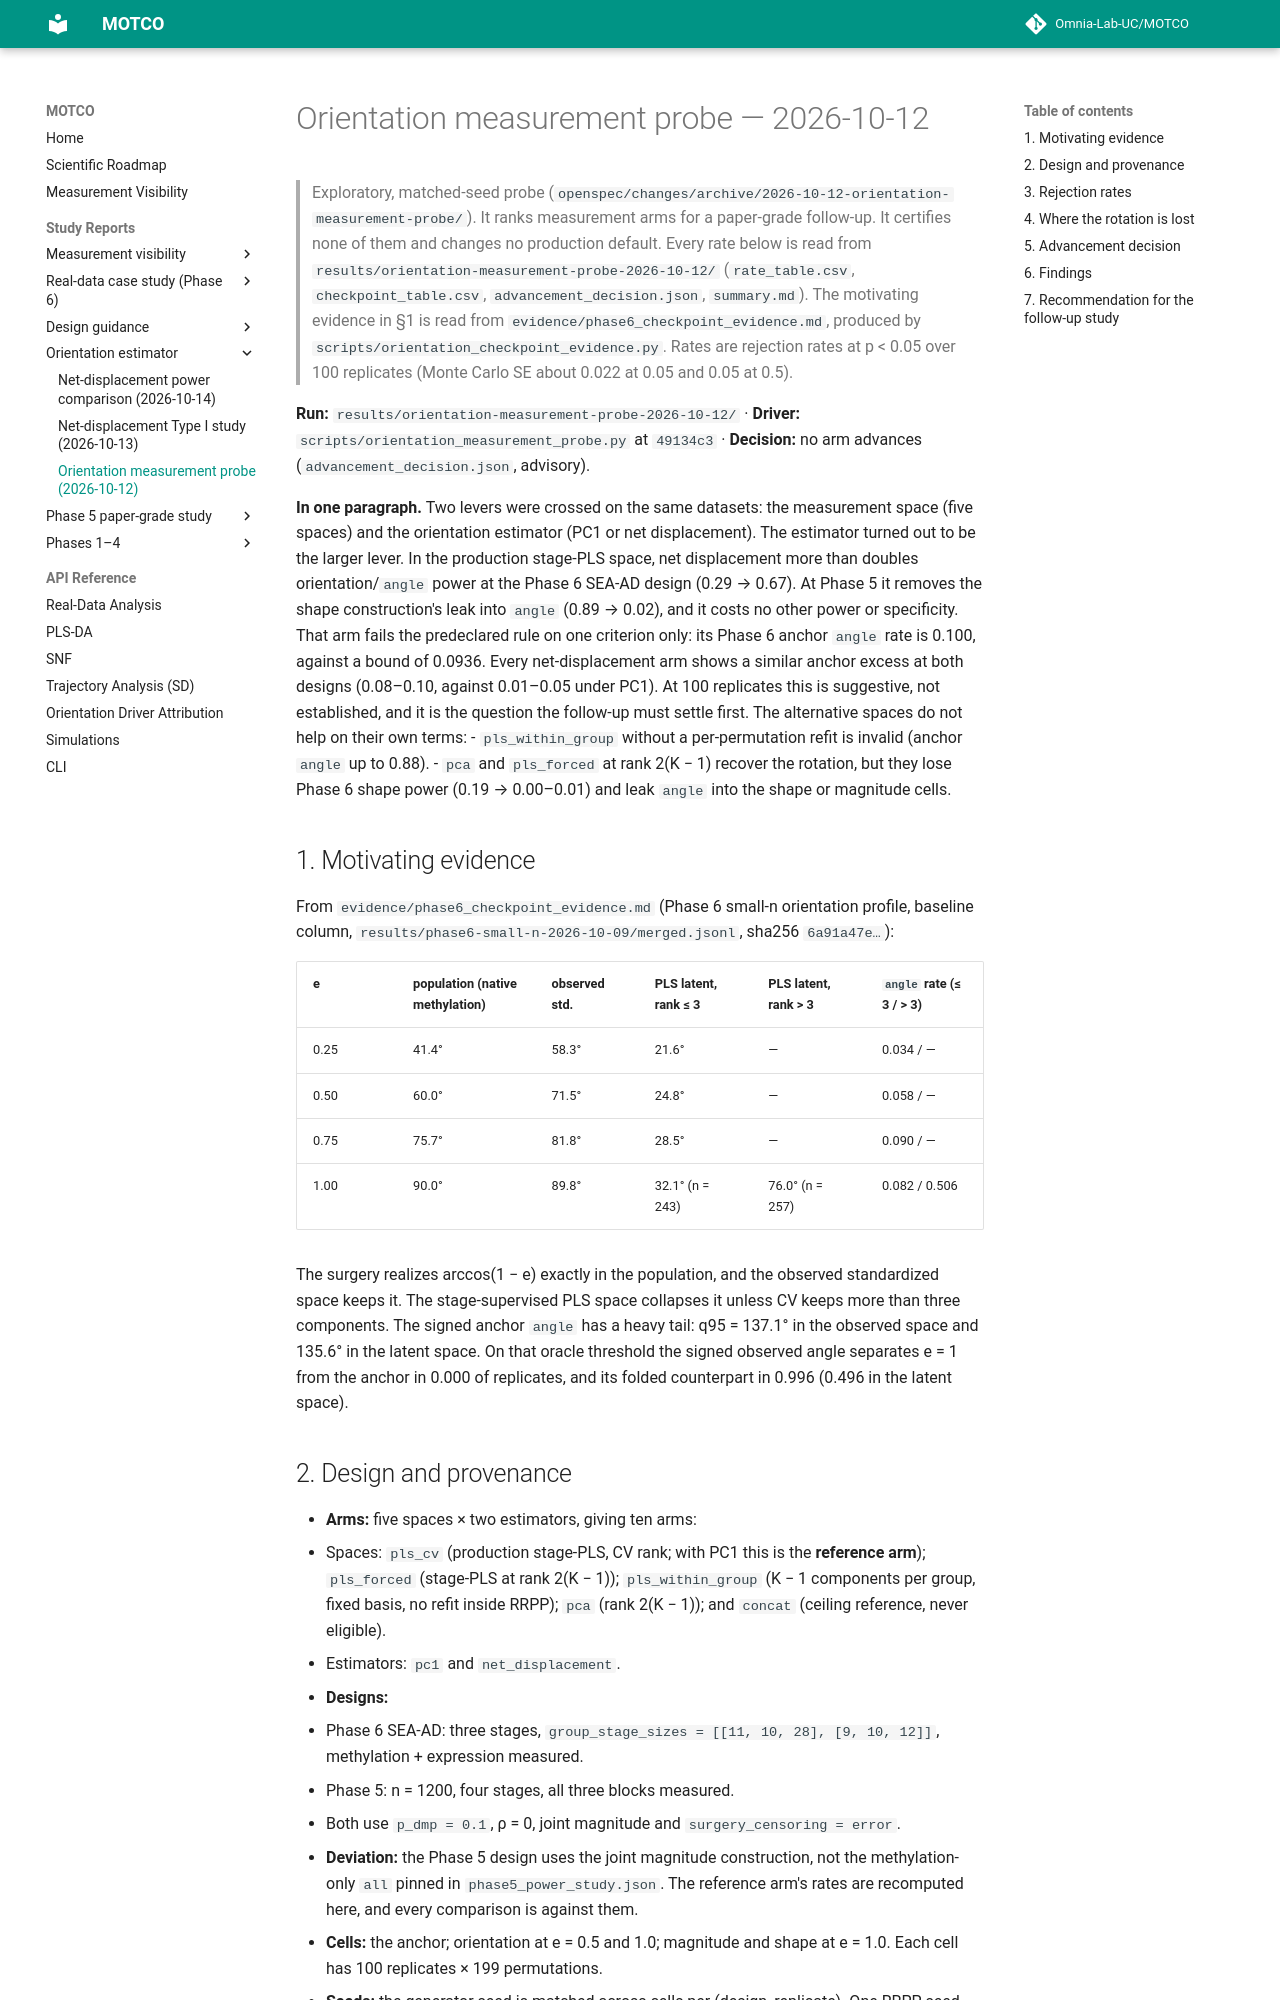

repository: Omnia-Lab-UC/MOTCO · page: reports/orientation-measurement-probe-2026-10-12/index.html · generator: mkdocs

# Orientation measurement probe — 2026-10-12

> Exploratory, matched-seed probe (`openspec/changes/archive/2026-10-12-orientation-measurement-probe/`). It ranks measurement
> arms for a paper-grade follow-up. It certifies none of them and changes no production default. Every rate
> below is read from `results/orientation-measurement-probe-2026-10-12/` (`rate_table.csv`,
> `checkpoint_table.csv`, `advancement_decision.json`, `summary.md`). The motivating evidence in §1 is read from
> `evidence/phase6_checkpoint_evidence.md`, produced by `scripts/orientation_checkpoint_evidence.py`. Rates are
> rejection rates at p < 0.05 over 100 replicates (Monte Carlo SE about 0.022 at 0.05 and 0.05 at 0.5).

**Run:** `results/orientation-measurement-probe-2026-10-12/` · **Driver:** `scripts/orientation_measurement_probe.py`
at `49134c3` · **Decision:** no arm advances (`advancement_decision.json`, advisory).

**In one paragraph.** Two levers were crossed on the same datasets: the measurement space (five spaces) and the
orientation estimator (PC1 or net displacement). The estimator turned out to be the larger lever. In the
production stage-PLS space, net displacement more than doubles orientation/`angle` power at the Phase 6 SEA-AD
design (0.29 → 0.67). At Phase 5 it removes the shape construction's leak into `angle` (0.89 → 0.02), and it costs
no other power or specificity. That arm fails the predeclared rule on one criterion only: its Phase 6 anchor
`angle` rate is 0.100, against a bound of 0.0936. Every net-displacement arm shows a similar anchor excess at both
designs (0.08–0.10, against 0.01–0.05 under PC1). At 100 replicates this is suggestive, not established, and it
is the question the follow-up must settle first. The alternative spaces do not help on their own terms:
- `pls_within_group` without a per-permutation refit is invalid (anchor `angle` up to 0.88).
- `pca` and `pls_forced` at rank 2(K − 1) recover the rotation, but they lose Phase 6 shape power (0.19 → 0.00–0.01) and leak `angle` into the shape or magnitude cells.

## 1. Motivating evidence

From `evidence/phase6_checkpoint_evidence.md` (Phase 6 small-n orientation profile, baseline column,
`results/phase6-small-n-2026-10-09/merged.jsonl`, sha256 `6a91a47e…`):

| e | population (native methylation) | observed std. | PLS latent, rank ≤ 3 | PLS latent, rank > 3 | `angle` rate (≤ 3 / > 3) |
|---|---|---|---|---|---|
| 0.25 | 41.4° | 58.3° | 21.6° | — | 0.034 / — |
| 0.50 | 60.0° | 71.5° | 24.8° | — | 0.058 / — |
| 0.75 | 75.7° | 81.8° | 28.5° | — | 0.090 / — |
| 1.00 | 90.0° | 89.8° | 32.1° (n = 243) | 76.0° (n = 257) | 0.082 / 0.506 |

The surgery realizes arccos(1 − e) exactly in the population, and the observed standardized space keeps it. The
stage-supervised PLS space collapses it unless CV keeps more than three components. The signed anchor `angle` has
a heavy tail: q95 = 137.1° in the observed space and 135.6° in the latent space. On that oracle threshold the
signed observed angle separates e = 1 from the anchor in 0.000 of replicates, and its folded counterpart in 0.996
(0.496 in the latent space).
